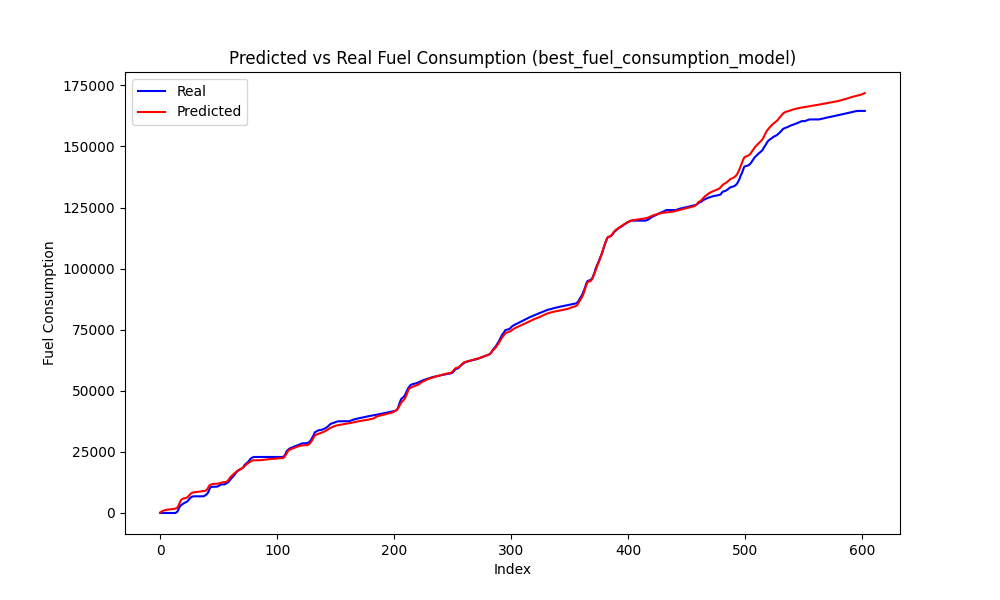

The data file committed next to this chart (first rows):
Speed, Actual, Predicted, Predicted_Diff, Actual_Diff
75, 0.0, 550.8, 316.6, 0.0
75, 0.0, 807.3, 256.6, 0.0
74, 0.0, 992.7, 185.4, 0.0
74, 0.0, 1139, 146.3, 0.0
73, 0.0, 1253, 114.2, 0.0
73, 0.0, 1350, 96.84, 0.0
72, 0.0, 1426, 75.47, 0.0
72, 0.0, 1482, 56.35, 0.0
71, 0.0, 1524, 42.32, 0.0
70, 0.0, 1565, 40.45, 0.0
70, 0.0, 1626, 61.22, 0.0
70, 0.0, 1703, 77.01, 0.0
69, 0.0, 1802, 98.67, 0.0
69, 312.9, 2004, 202.8, 312.9
69, 808.6, 2475, 470.2, 495.8
70, 1968, 3426, 951.1, 1159
71, 2777, 4586, 1160, 809.2
72, 3316, 5408, 821.7, 538.8
72, 3631, 5738, 330.2, 314.9
72, 3996, 5940, 202.2, 365.4
72, 4211, 6063, 122.8, 214.4
71, 4428, 6169, 106, 217.5
71, 4699, 6367, 198.3, 271.2
71, 5175, 6772, 404.5, 475.5
72, 5808, 7394, 622.3, 632.9
72, 6319, 7886, 492.6, 511.1
72, 6596, 8203, 316.9, 277.2
72, 6808, 8396, 192.3, 211.5
71, 6828, 8497, 101, 20.62
71, 6828, 8549, 52.35, 0.0
70, 6828, 8577, 28.45, 0.0
70, 6828, 8609, 32.04, 0.0
69, 6828, 8664, 54.75, 0.0
69, 6828, 8757, 93.23, 0.0
69, 6828, 8862, 104.4, 0.0
68, 6828, 8937, 75.52, 0.0
68, 6828, 8983, 45.3, 0.0
67, 7076, 9031, 48.78, 247.6
67, 7366, 9182, 150.7, 289.9
67, 7816, 9603, 421, 450.2
68, 8448, 10417, 813.7, 632.6
69, 9738, 11229, 812.3, 1290
69, 10457, 11561, 331.7, 718.6
69, 10714, 11752, 191.4, 256.8
69, 10750, 11861, 109.1, 35.75
68, 10750, 11914, 52.75, 0.0
68, 10750, 11947, 33.23, 0.0
67, 10750, 11972, 24.36, 0.0
67, 10859, 12007, 35.7, 109.1
66, 11137, 12079, 71.66, 277.8
66, 11396, 12220, 140.7, 258.9
66, 11644, 12389, 169.1, 248.9
66, 11712, 12514, 125, 67.56
65, 11712, 12587, 73.47, 0.0
64, 11712, 12628, 40.29, 0.0
64, 12022, 12695, 67.1, 309.7
64, 12281, 12889, 194.3, 259.4
64, 12586, 13320, 430.6, 304.7
65, 13047, 14034, 714.1, 461.8
66, 13764, 14704, 670.6, 716.9
... 540 more rows
